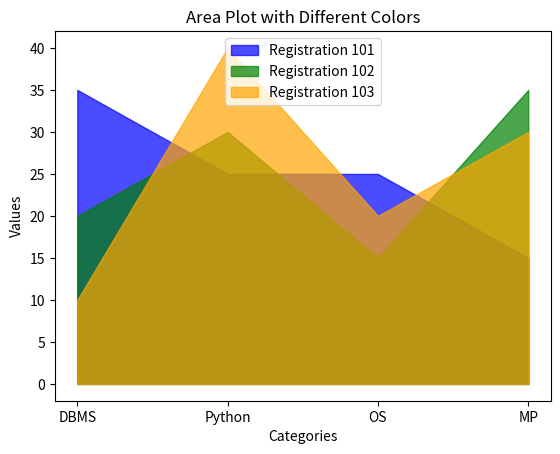

Write the Python code that produced this figure.
#Example 5
import matplotlib.pyplot as plt
import numpy as np
regnum = ['101', '102', '103']
categories = ["DBMS", "Python", "OS", "MP"]
values = np.array([
    [35, 25, 25, 15],  # Values for category "DBMS"
    [20, 30, 15, 35],  # Values for category "Python"
    [10, 40, 20, 30],  # Values for category "OS"
])
colors = ['blue', 'green', 'orange', 'red']
# Plot area for each registration number and category
for i, reg in enumerate(regnum):
    plt.fill_between(categories, 0, values[i], label=f'Registration {reg}', color=colors[i], alpha=0.7)
# Add labels and title
plt.xlabel("Categories")
plt.ylabel("Values")
plt.title("Area Plot with Different Colors")
plt.legend()
plt.show()